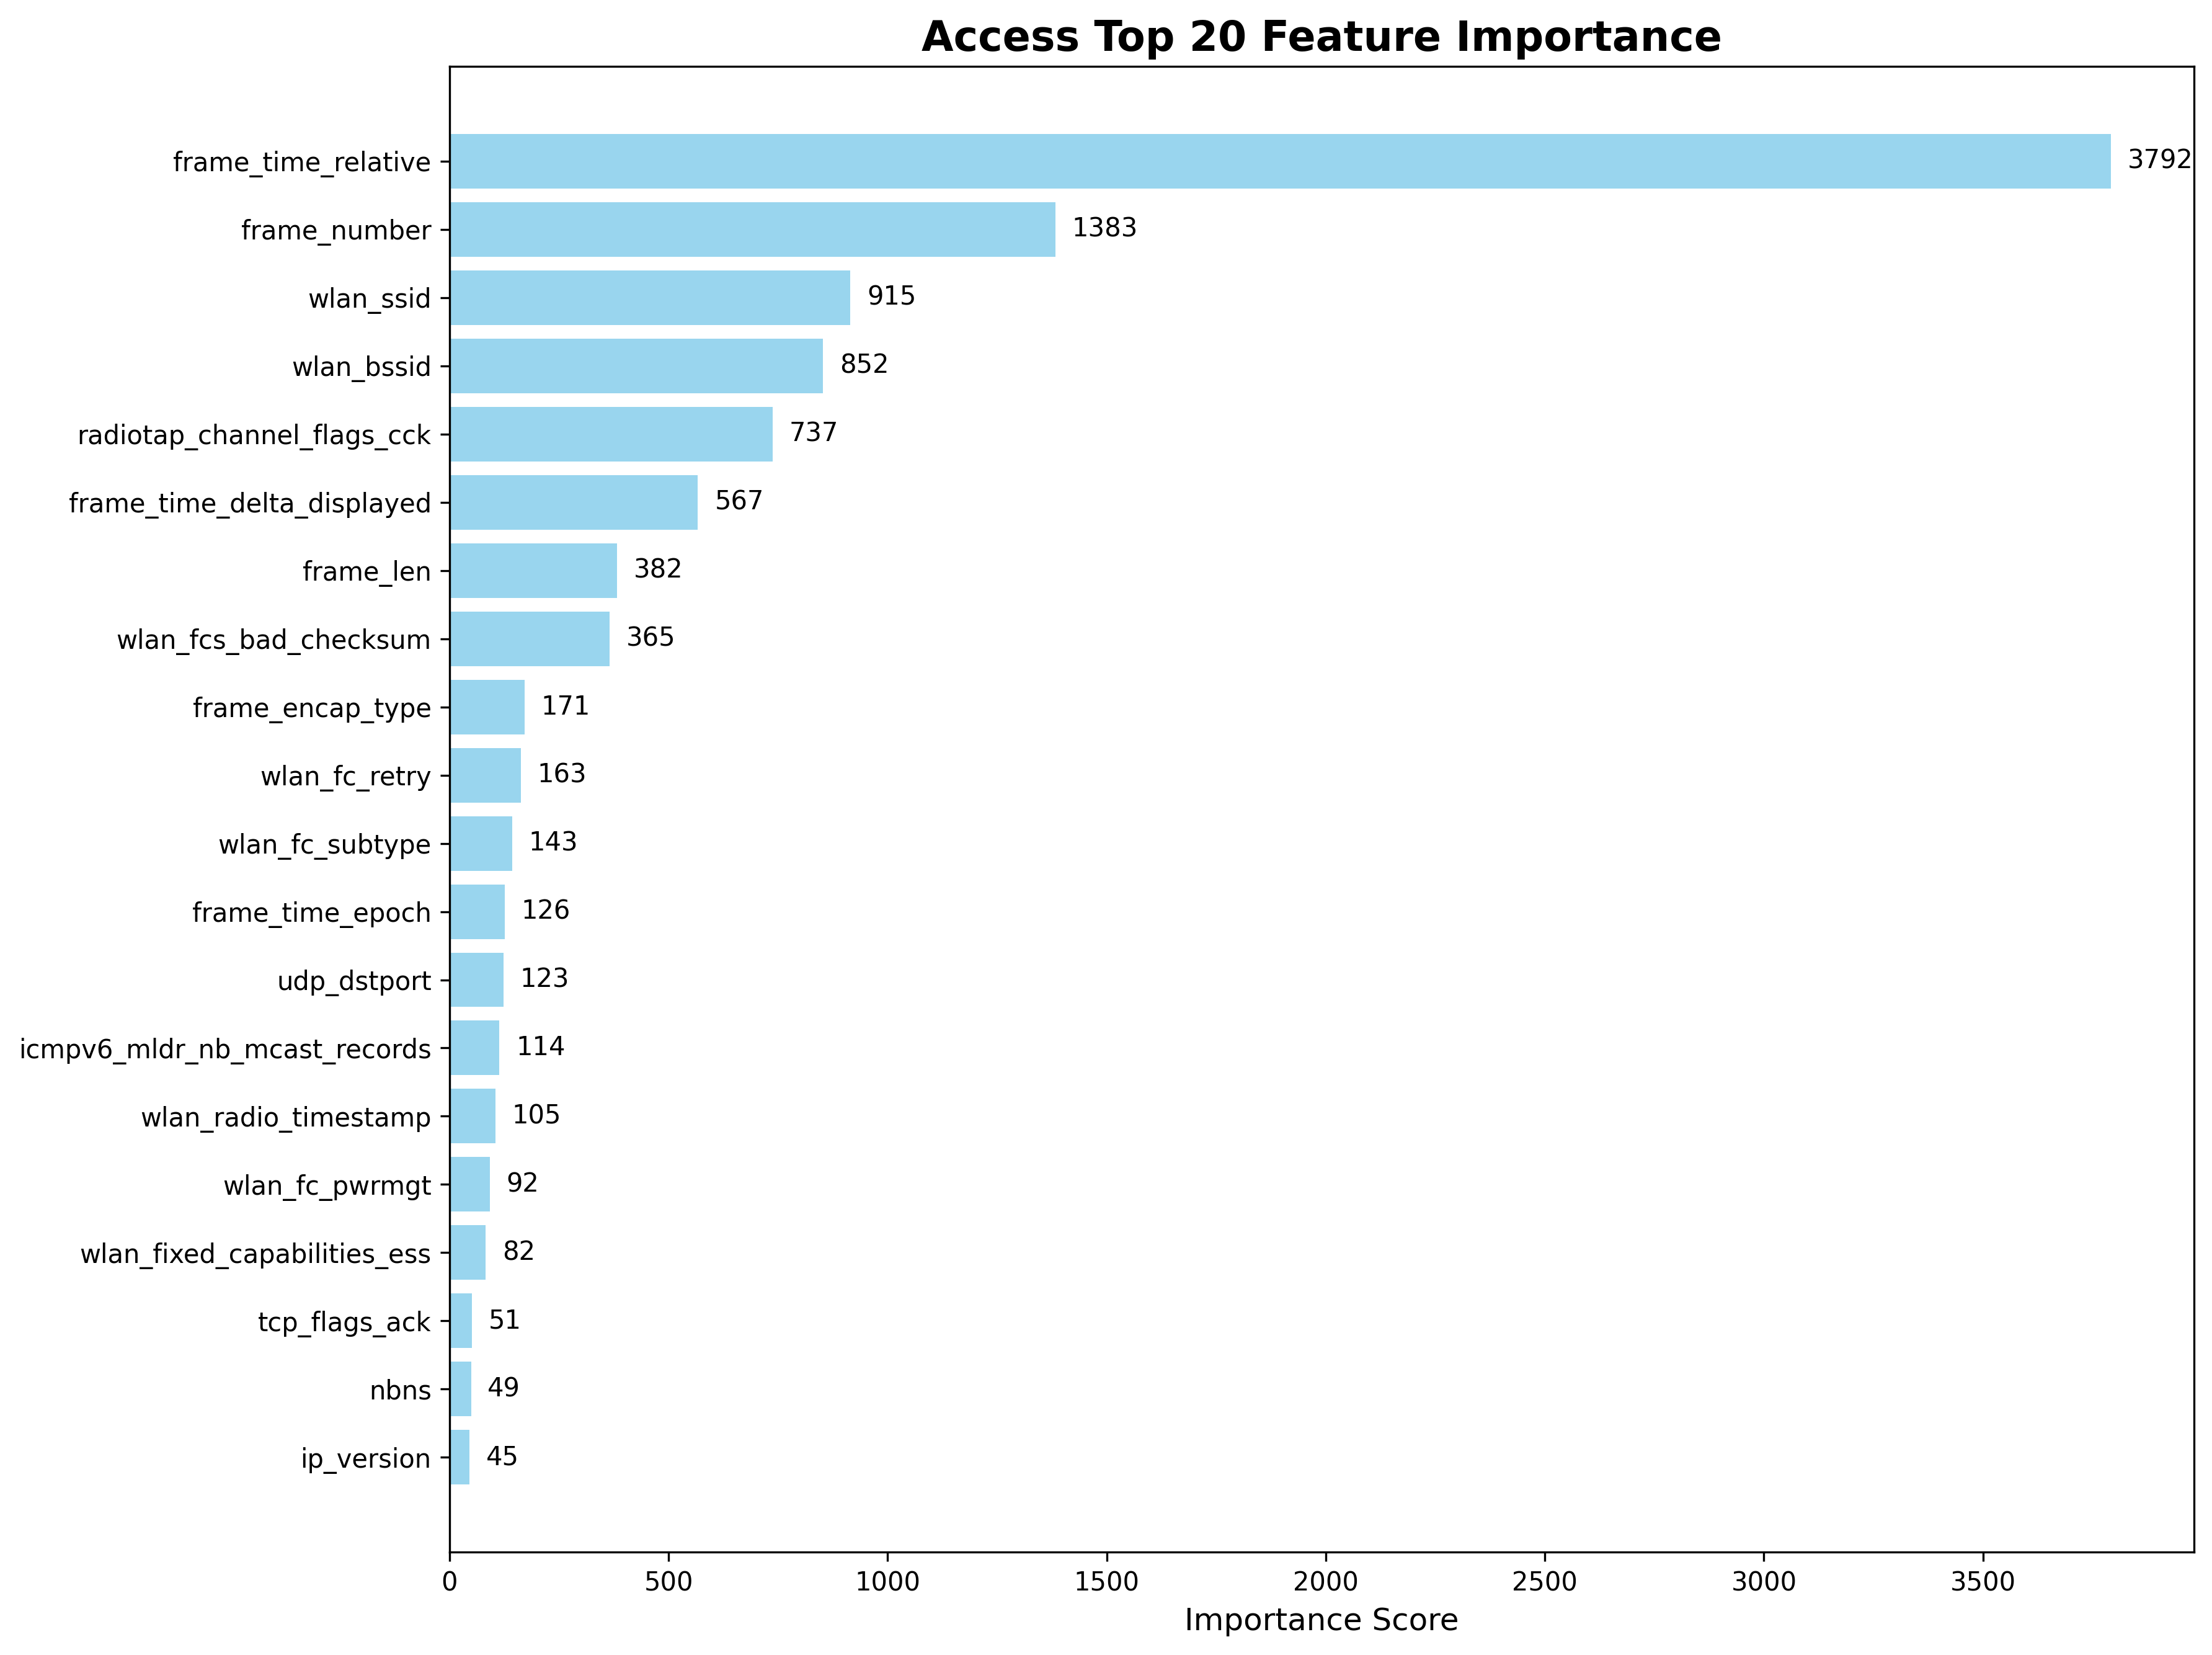

The table this chart was drawn from, first rows:
feature, importance
frame_time_relative, 3792
frame_number, 1383
wlan_ssid, 915
wlan_bssid, 852
radiotap_channel_flags_cck, 737
frame_time_delta_displayed, 567
frame_len, 382
wlan_fcs_bad_checksum, 365
frame_encap_type, 171
wlan_fc_retry, 163
wlan_fc_subtype, 143
frame_time_epoch, 126
udp_dstport, 123
icmpv6_mldr_nb_mcast_records, 114
wlan_radio_timestamp, 105
wlan_fc_pwrmgt, 92
wlan_fixed_capabilities_ess, 82
tcp_flags_ack, 51
nbns, 49
ip_version, 45
